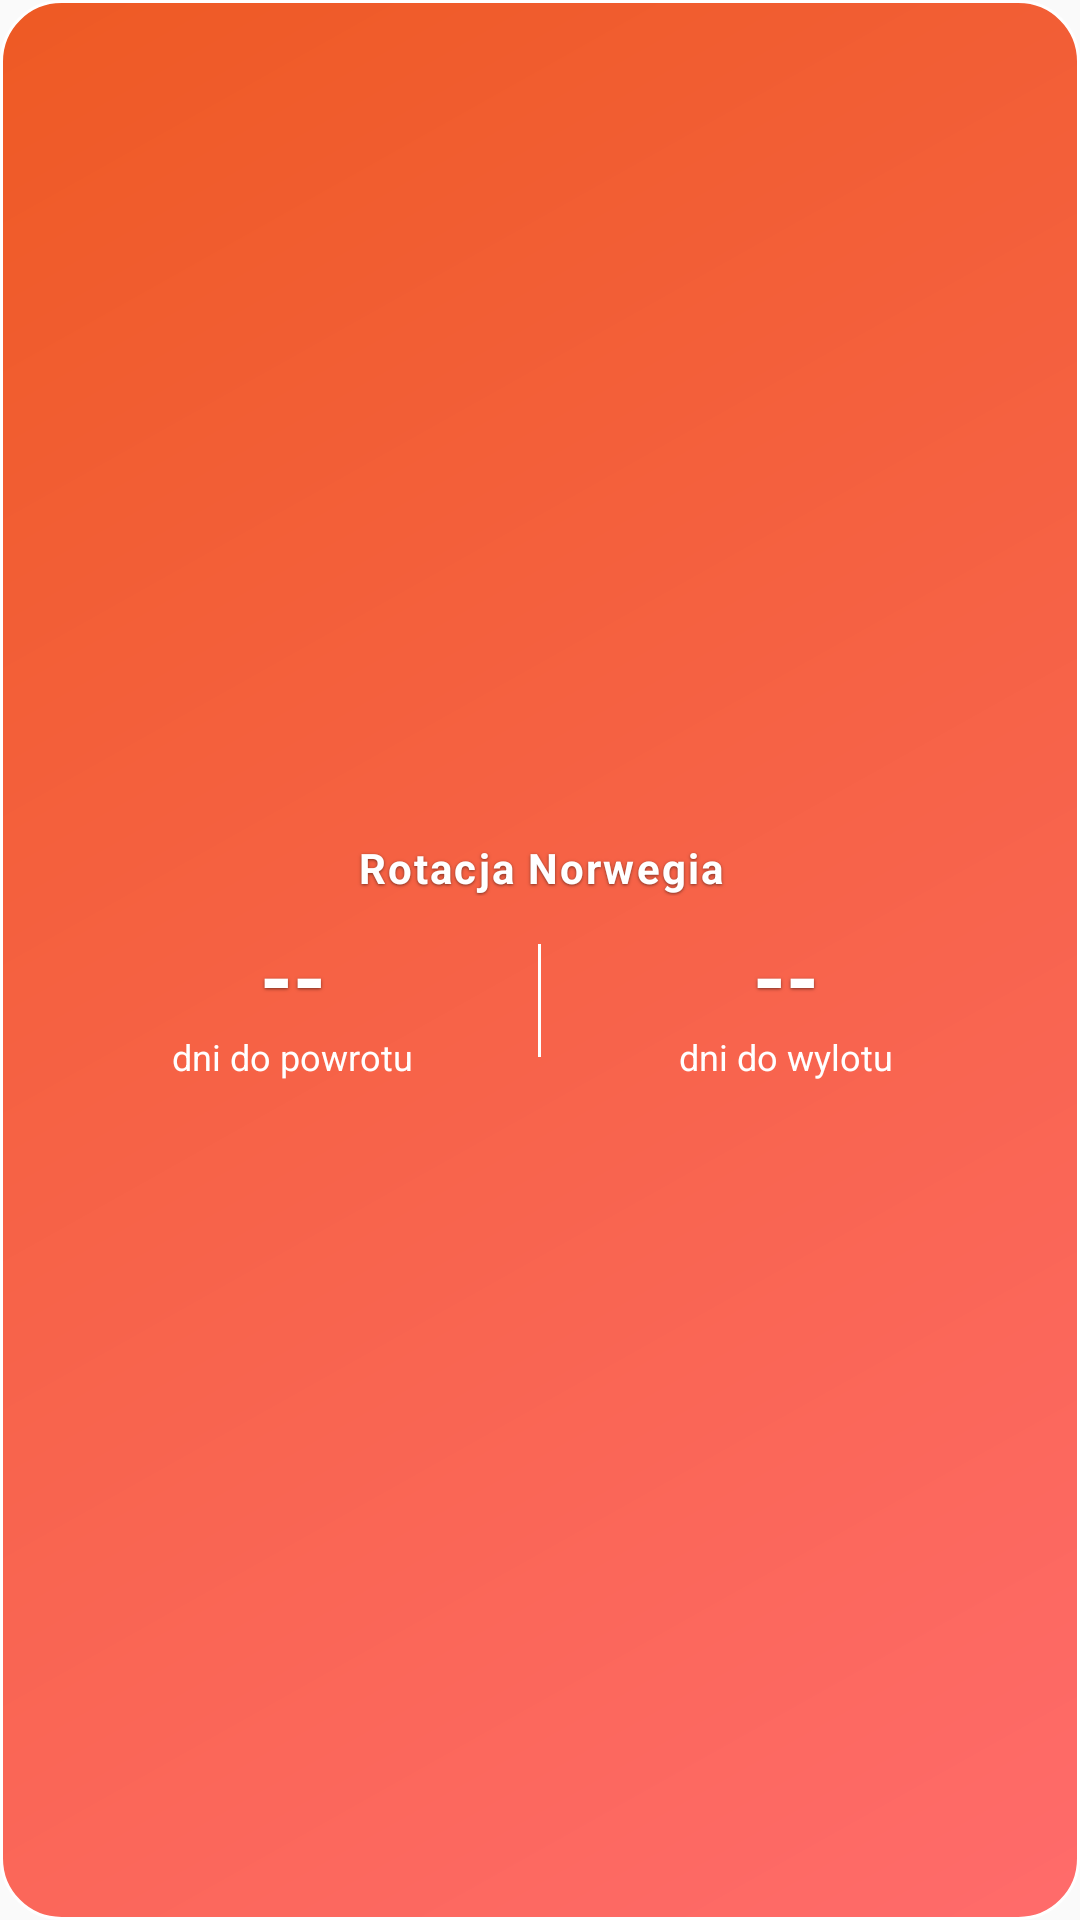

Android layout source for this screen:
<!-- AndroidManifest.xml: application theme Theme.KalendarzRotacji -->
<!-- res/layout/widget_layout.xml -->
<?xml version="1.0" encoding="utf-8"?>
<LinearLayout xmlns:android="http://schemas.android.com/apk/res/android"
    android:id="@+id/widget_layout"
    android:layout_width="match_parent"
    android:layout_height="match_parent"
    android:orientation="vertical"
    android:background="@drawable/widget_background"
    android:padding="16dp"
    android:gravity="center">


    <TextView
        android:layout_width="match_parent"
        android:layout_height="wrap_content"
        android:text="Rotacja Norwegia"
        android:textSize="14sp"
        android:textStyle="bold"
        android:textColor="#FFFFFF"
        android:gravity="center"
        android:letterSpacing="0.05"
        android:shadowColor="#80000000"
        android:shadowDx="0"
        android:shadowDy="1"
        android:shadowRadius="2"/>

    <LinearLayout
        android:layout_width="match_parent"
        android:layout_height="wrap_content"
        android:orientation="horizontal"
        android:layout_marginTop="8dp"
        android:divider="@drawable/divider_vertical"
        android:showDividers="middle"
        android:dividerPadding="8dp">

        <LinearLayout
            android:layout_width="0dp"
            android:layout_height="wrap_content"
            android:layout_weight="1"
            android:orientation="vertical"
            android:gravity="center">

            <TextView
                android:id="@+id/widget_current_days"
                android:layout_width="wrap_content"
                android:layout_height="wrap_content"
                android:text="--"
                android:textSize="28sp"
                android:textStyle="bold"
                android:textColor="#FFFFFF"
                android:shadowColor="#80000000"
                android:shadowDx="0"
                android:shadowDy="1"
                android:shadowRadius="2"/>

            <TextView
                android:id="@+id/widget_current_label"
                android:layout_width="wrap_content"
                android:layout_height="wrap_content"
                android:text="dni do powrotu"
                android:textSize="12sp"
                android:textColor="#FFFFFF"
                android:maxLines="1"
                android:ellipsize="end"/>
        </LinearLayout>

        <LinearLayout
            android:layout_width="0dp"
            android:layout_height="wrap_content"
            android:layout_weight="1"
            android:orientation="vertical"
            android:gravity="center">

            <TextView
                android:id="@+id/widget_next_days"
                android:layout_width="wrap_content"
                android:layout_height="wrap_content"
                android:text="--"
                android:textSize="28sp"
                android:textStyle="bold"
                android:textColor="#FFFFFF"
                android:shadowColor="#80000000"
                android:shadowDx="0"
                android:shadowDy="1"
                android:shadowRadius="2"/>

            <TextView
                android:id="@+id/widget_next_label"
                android:layout_width="wrap_content"
                android:layout_height="wrap_content"
                android:text="dni do wylotu"
                android:textSize="12sp"
                android:textColor="#FFFFFF"
                android:maxLines="1"
                android:ellipsize="end"/>
        </LinearLayout>
    </LinearLayout>
</LinearLayout>
<!-- resources referenced by this layout -->
<resources>
  <!-- drawable divider_vertical (drawable) -->
  <?xml version="1.0" encoding="utf-8"?>
  <shape xmlns:android="http://schemas.android.com/apk/res/android">
      <size android:width="1dp" android:height="40dp"/>
      <solid android:color="#FFFFFF" android:alpha="0.3"/>
  </shape>
  <!-- drawable widget_background (drawable) -->
  <?xml version="1.0" encoding="utf-8"?>
  <shape xmlns:android="http://schemas.android.com/apk/res/android">
      <gradient
          android:startColor="#ff6b6b"
          android:endColor="#ee5a24"
          android:angle="135"/>
      <corners android:radius="20dp"/>
      <stroke android:width="1dp" android:color="#FFFFFF" android:alpha="0.2"/>
  </shape>
  <style name="Theme.KalendarzRotacji" parent="android:Theme.Material.Light.NoActionBar" />
</resources>
